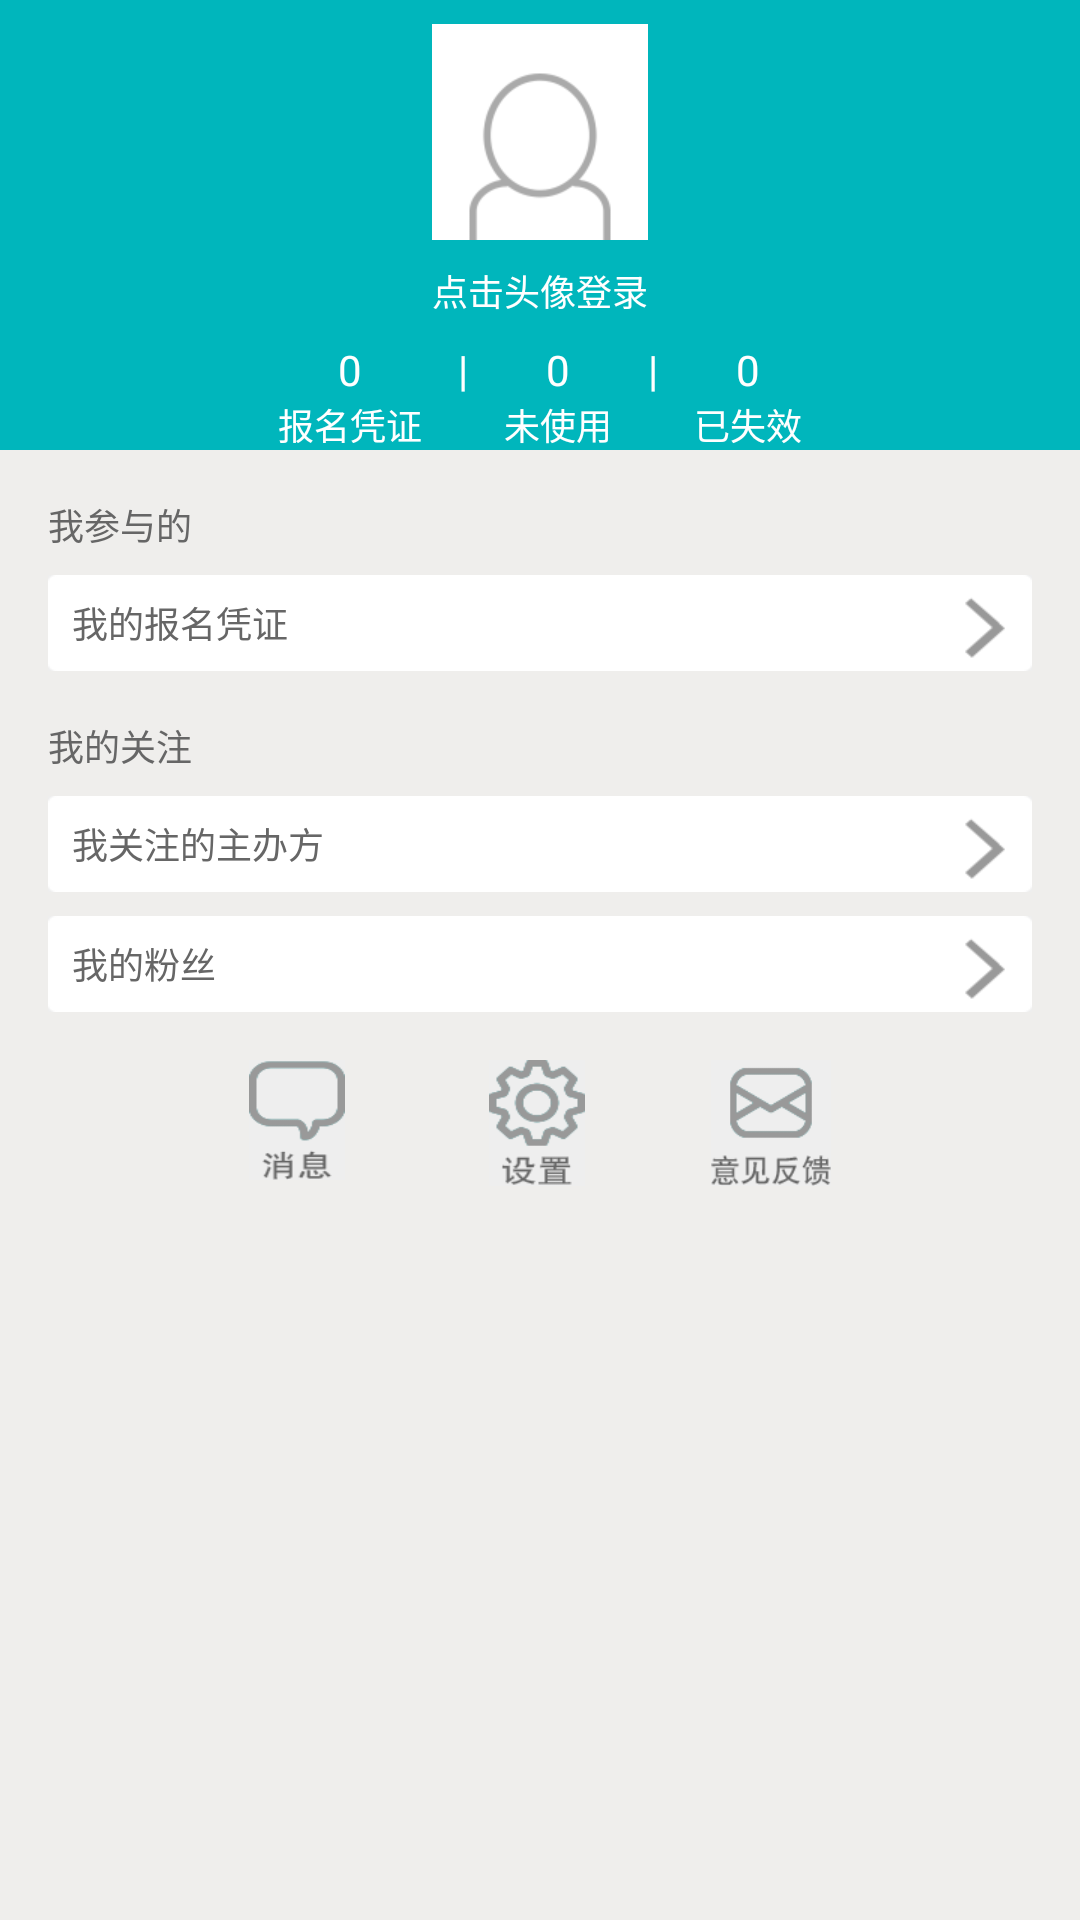

Produce the Android XML layout that renders to this screen, including the resource entries it uses.
<!-- AndroidManifest.xml: application theme android:Theme.Holo.NoActionBar -->
<!-- res/layout/mybelongings_fragment.xml -->
<?xml version="1.0" encoding="utf-8"?>
<LinearLayout xmlns:android="http://schemas.android.com/apk/res/android"
    android:layout_width="match_parent"
    android:layout_height="match_parent"
    android:background="#EFEEEC"
    android:orientation="vertical" >

    <LinearLayout
        android:id="@+id/mybelongings_head_ll"
        android:layout_width="match_parent"
        android:layout_height="150dp"
        android:background="#00b6bc"
        android:gravity="center_horizontal"
        android:orientation="vertical" >

        <ImageView
            android:id="@+id/mybelongings_user_head"
            android:layout_width="72dp"
            android:layout_height="72dp"
            android:layout_gravity="center_horizontal"
            android:layout_marginTop="8dp"
            android:src="@drawable/mybelonging_head_null" />

        <TextView
            android:id="@+id/mybelongings_user_name"
            android:layout_width="wrap_content"
            android:layout_height="wrap_content"
            android:layout_marginTop="8dp"
            android:text="点击头像登录"
            android:textColor="#ffffff"
            android:textSize="12sp" />

        <LinearLayout
            android:layout_width="match_parent"
            android:layout_height="wrap_content"
            android:layout_marginTop="8dp"
            android:gravity="center_horizontal"
            android:orientation="horizontal" >

            <LinearLayout
                android:layout_width="wrap_content"
                android:layout_height="wrap_content"
                android:gravity="center"
                android:orientation="vertical"
                android:paddingRight="12dp" >

                <TextView
                    android:layout_width="wrap_content"
                    android:layout_height="wrap_content"
                    android:text="0"
                    android:textColor="#ffffff"
                    android:textSize="14sp" />

                <TextView
                    android:layout_width="wrap_content"
                    android:layout_height="wrap_content"
                    android:text="报名凭证"
                    android:textColor="#ffffff"
                    android:textSize="12sp" />
            </LinearLayout>

            <TextView
                android:layout_width="wrap_content"
                android:layout_height="wrap_content"
                android:text="|"
                android:textColor="#ffffff" />

            <LinearLayout
                android:layout_width="wrap_content"
                android:layout_height="wrap_content"
                android:gravity="center"
                android:orientation="vertical"
                android:paddingLeft="12dp"
                android:paddingRight="12dp" >

                <TextView
                    android:layout_width="wrap_content"
                    android:layout_height="wrap_content"
                    android:text="0"
                    android:textColor="#ffffff"
                    android:textSize="14sp" />

                <TextView
                    android:layout_width="wrap_content"
                    android:layout_height="wrap_content"
                    android:text="未使用"
                    android:textColor="#ffffff"
                    android:textSize="12sp" />
            </LinearLayout>

            <TextView
                android:layout_width="wrap_content"
                android:layout_height="wrap_content"
                android:text="|"
                android:textColor="#ffffff" />

            <LinearLayout
                android:layout_width="wrap_content"
                android:layout_height="wrap_content"
                android:gravity="center"
                android:orientation="vertical"
                android:paddingLeft="12dp" >

                <TextView
                    android:layout_width="wrap_content"
                    android:layout_height="wrap_content"
                    android:text="0"
                    android:textColor="#ffffff"
                    android:textSize="14sp" />

                <TextView
                    android:layout_width="wrap_content"
                    android:layout_height="wrap_content"
                    android:text="已失效"
                    android:textColor="#ffffff"
                    android:textSize="12sp" />
            </LinearLayout>
        </LinearLayout>
    </LinearLayout>

    <TextView
        android:layout_width="wrap_content"
        android:layout_height="wrap_content"
        android:layout_marginLeft="16sp"
        android:layout_marginTop="16dp"
        android:text="我参与的"
        android:textColor="#666666"
        android:textSize="12sp" />

    <Button
        android:id="@+id/mybelongings_signup_proof_bt"
        android:layout_width="match_parent"
        android:layout_height="32dp"
        android:layout_gravity="center_horizontal"
        android:layout_marginLeft="16dp"
        android:layout_marginRight="16dp"
        android:layout_marginTop="8dp"
        android:background="@drawable/mybelongings_bg"
        android:gravity="center_vertical"
        android:paddingLeft="8dp"
        android:text="我的报名凭证"
        android:textColor="@drawable/mybelongings_longbt_tv"
        android:textSize="12sp" />

    <TextView
        android:layout_width="wrap_content"
        android:layout_height="wrap_content"
        android:layout_marginLeft="16sp"
        android:layout_marginTop="16dp"
        android:text="我的关注"
        android:textColor="#666666"
        android:textSize="12sp" />

    <Button
        android:id="@+id/mybelongings_user_follow_bt"
        android:layout_width="match_parent"
        android:layout_height="32dp"
        android:layout_gravity="center_horizontal"
        android:layout_marginLeft="16dp"
        android:layout_marginRight="16dp"
        android:layout_marginTop="8dp"
        android:background="@drawable/mybelongings_bg"
        android:gravity="center_vertical"
        android:paddingLeft="8dp"
        android:text="我关注的主办方"
        android:textColor="@drawable/mybelongings_longbt_tv"
        android:textSize="12sp" />

    <Button
        android:id="@+id/mybelongings_user_friends_bt"
        android:layout_width="match_parent"
        android:layout_height="32dp"
        android:layout_gravity="center_horizontal"
        android:layout_marginLeft="16dp"
        android:layout_marginRight="16dp"
        android:layout_marginTop="8dp"
        android:background="@drawable/mybelongings_bg"
        android:gravity="center_vertical"
        android:paddingLeft="8dp"
        android:text="我的粉丝"
        android:textColor="@drawable/mybelongings_longbt_tv"
        android:textSize="12sp" />

    <LinearLayout
        android:layout_width="match_parent"
        android:layout_height="wrap_content"
        android:layout_marginTop="16dp"
        android:gravity="center_horizontal"
        android:orientation="horizontal" >

        <LinearLayout
            android:layout_width="wrap_content"
            android:layout_height="wrap_content"
            android:gravity="center_horizontal"
            android:orientation="vertical" >

            <Button
                android:id="@+id/mybelongings_message_bt"
                android:layout_width="32dp"
                android:layout_height="40dp"
                android:background="@drawable/message_bt" />
        </LinearLayout>

        <LinearLayout
            android:layout_width="wrap_content"
            android:layout_height="wrap_content"
            android:layout_marginLeft="48dp"
            android:gravity="center_horizontal"
            android:orientation="vertical" >

            <Button
                android:id="@+id/mybelongings_settings_bt"
                android:layout_width="32dp"
                android:layout_height="42dp"
                android:background="@drawable/settings_bt" />
        </LinearLayout>

        <LinearLayout
            android:layout_width="wrap_content"
            android:layout_height="wrap_content"
            android:layout_marginLeft="42dp"
            android:gravity="center_horizontal"
            android:orientation="vertical" >

            <Button
                android:id="@+id/mybelongings_respond_bt"
                android:layout_width="40dp"
                android:layout_height="42dp"
                android:background="@drawable/respond_bt" />
        </LinearLayout>
    </LinearLayout>

</LinearLayout>
<!-- resources referenced by this layout -->
<resources>
  <!-- drawable message_bt (drawable-hdpi) -->
  <?xml version="1.0" encoding="utf-8"?>
  <selector xmlns:android="http://schemas.android.com/apk/res/android">
  
      <item android:drawable="@drawable/message_click" android:state_pressed="true"></item>
      <item android:drawable="@drawable/message_unclick"></item>
  
  </selector>
  <!-- drawable mybelonging_head_null: png bitmap (drawable, 3767 bytes) -->
  <!-- drawable mybelongings_bg (drawable-hdpi) -->
  <?xml version="1.0" encoding="utf-8"?>
  <selector xmlns:android="http://schemas.android.com/apk/res/android">
  
      <item android:drawable="@drawable/mybelongs_bg_click" android:state_pressed="true"></item>
      <item android:drawable="@drawable/mybelongs_bg_unclick"></item>
  
  </selector>
  <!-- drawable mybelongings_longbt_tv (drawable-hdpi) -->
  <?xml version="1.0" encoding="utf-8"?>
  <selector xmlns:android="http://schemas.android.com/apk/res/android">
  
      <item android:state_pressed="true" android:color="@drawable/white"></item>
      <item android:color="@drawable/gray"></item>
  
  </selector>
  <!-- drawable respond_bt (drawable-hdpi) -->
  <?xml version="1.0" encoding="utf-8"?>
  <selector xmlns:android="http://schemas.android.com/apk/res/android">
  
      <item android:drawable="@drawable/respond_click" android:state_pressed="true"></item>
      <item android:drawable="@drawable/respond_unclick"></item>
  
  </selector>
  <!-- drawable settings_bt (drawable-hdpi) -->
  <?xml version="1.0" encoding="utf-8"?>
  <selector xmlns:android="http://schemas.android.com/apk/res/android">
  
      <item android:drawable="@drawable/settings_click" android:state_pressed="true"></item>
      <item android:drawable="@drawable/settings_unclick"></item>
  
  </selector>
  <!-- drawable message_click: png bitmap (drawable, 3202 bytes) -->
  <!-- drawable message_unclick: png bitmap (drawable, 3053 bytes) -->
  <!-- drawable mybelongs_bg_click: png bitmap (drawable, 2233 bytes) -->
  <!-- drawable mybelongs_bg_unclick: png bitmap (drawable, 2036 bytes) -->
  <!-- drawable respond_click: png bitmap (drawable, 4602 bytes) -->
  <!-- drawable respond_unclick: png bitmap (drawable, 4313 bytes) -->
  <!-- drawable settings_click: png bitmap (drawable, 4475 bytes) -->
  <!-- drawable settings_unclick: png bitmap (drawable, 4314 bytes) -->
</resources>
